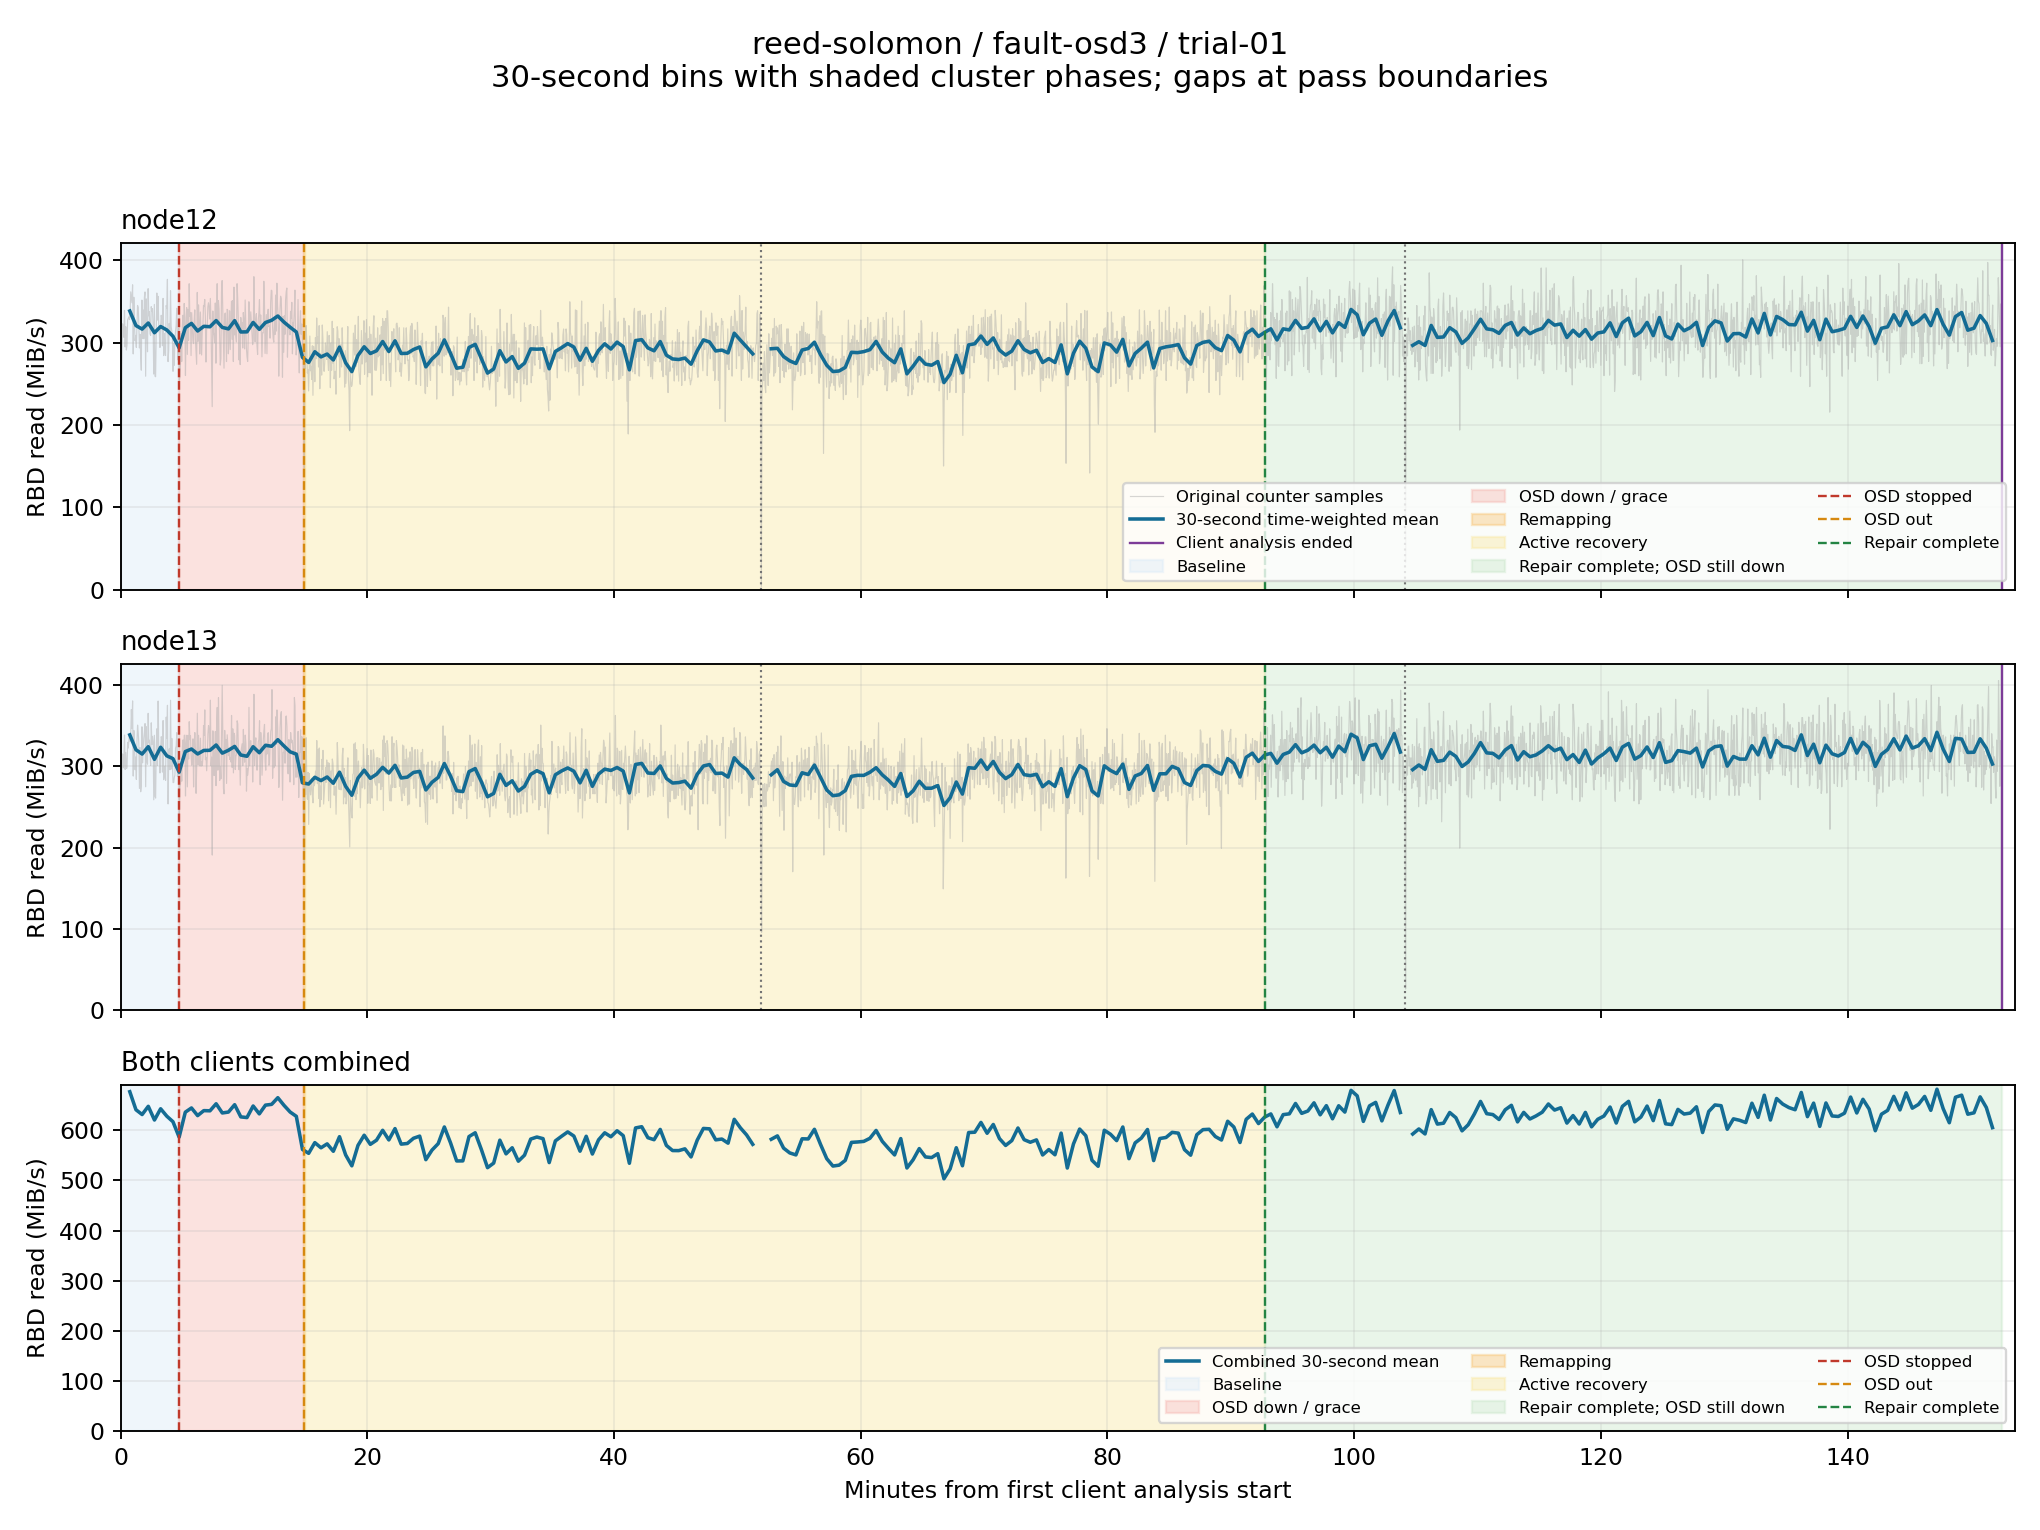

Values plotted in this chart, from the file beside it:
client, start_epoch, end_epoch, read_mib_s, eligible
node12, 1791834689, 1791834719, nan, False
node12, 1791834719, 1791834749, 338.4, True
node12, 1791834749, 1791834779, 320.7, True
node12, 1791834779, 1791834809, 316.4, True
node12, 1791834809, 1791834839, 323.8, True
node12, 1791834839, 1791834869, 312, True
node12, 1791834869, 1791834899, 319.5, True
node12, 1791834899, 1791834929, 315.4, True
node12, 1791834929, 1791834959, 307.7, True
node12, 1791834959, 1791834989, 293.6, True
node12, 1791834989, 1791835019, 318.1, True
node12, 1791835019, 1791835049, 323.3, True
node12, 1791835049, 1791835079, 314.2, True
node12, 1791835079, 1791835109, 319.8, True
node12, 1791835109, 1791835139, 319.3, True
node12, 1791835139, 1791835169, 326.8, True
node12, 1791835169, 1791835199, 318.5, True
node12, 1791835199, 1791835229, 316.7, True
node12, 1791835229, 1791835259, 326.7, True
node12, 1791835259, 1791835289, 312.9, True
node12, 1791835289, 1791835319, 313.1, True
node12, 1791835319, 1791835349, 324.5, True
node12, 1791835349, 1791835379, 316.1, True
node12, 1791835379, 1791835409, 324.4, True
node12, 1791835409, 1791835439, 327.1, True
node12, 1791835439, 1791835469, 332.4, True
node12, 1791835469, 1791835499, 324.9, True
node12, 1791835499, 1791835529, 318.7, True
node12, 1791835529, 1791835559, 312.9, True
node12, 1791835559, 1791835589, 282.1, True
node12, 1791835589, 1791835619, 275.9, True
node12, 1791835619, 1791835649, 288.9, True
node12, 1791835649, 1791835679, 282.7, True
node12, 1791835679, 1791835709, 286.1, True
node12, 1791835709, 1791835739, 278.9, True
node12, 1791835739, 1791835769, 294.5, True
node12, 1791835769, 1791835799, 275.5, True
node12, 1791835799, 1791835829, 264.8, True
node12, 1791835829, 1791835859, 284.4, True
node12, 1791835859, 1791835889, 294.9, True
node12, 1791835889, 1791835919, 286.7, True
node12, 1791835919, 1791835949, 290.1, True
node12, 1791835949, 1791835979, 301.3, True
node12, 1791835979, 1791836009, 289.2, True
node12, 1791836009, 1791836039, 302.2, True
node12, 1791836039, 1791836069, 286.8, True
node12, 1791836069, 1791836099, 287, True
node12, 1791836099, 1791836129, 291.7, True
node12, 1791836129, 1791836159, 294.7, True
node12, 1791836159, 1791836189, 270.5, True
node12, 1791836189, 1791836219, 280.2, True
node12, 1791836219, 1791836249, 287.1, True
node12, 1791836249, 1791836279, 303.3, True
node12, 1791836279, 1791836309, 287, True
node12, 1791836309, 1791836339, 268.9, True
node12, 1791836339, 1791836369, 270.1, True
node12, 1791836369, 1791836399, 294.1, True
node12, 1791836399, 1791836429, 297.9, True
node12, 1791836429, 1791836459, 280.7, True
node12, 1791836459, 1791836489, 263, True
... 550 more rows
